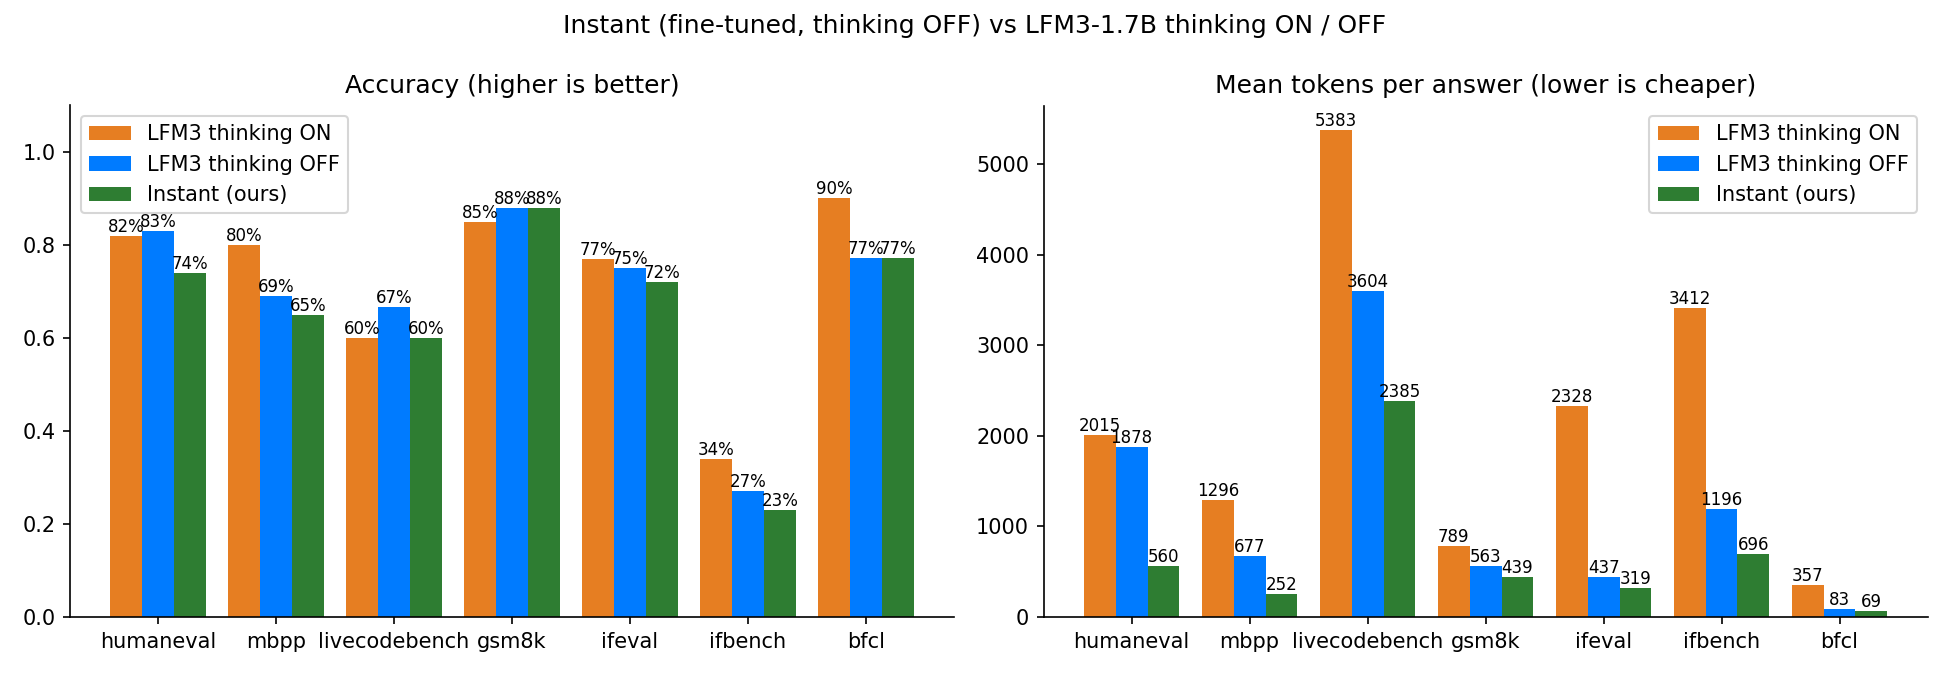

The file beside this chart, header and first rows:
bench, acc ON, acc OFF, acc INSTANT, INSTANT vs OFF (points), INSTANT vs ON (points), INSTANT keeps % of ON, tokens ON, tokens OFF, tokens INSTANT, INSTANT x fewer tokens than ON, cut off ON, cut off OFF, cut off INSTANT, hidden reasoning OFF, hidden reasoning INSTANT
bfcl, 0.9, 0.7714, 0.7714, 0.0, -12.86, 85.71, 357, 83.39, 69.0, 5.174, 0.0, 0.0, 0.0, 0.04286, 0.0
gsm8k, 0.85, 0.88, 0.88, 0.0, 3, 103.5, 789, 563.4, 439.1, 1.797, 0.03, 0.02, 0.02, 0.19, 0.1
humaneval, 0.82, 0.83, 0.74, -9, -8, 90.24, 2015, 1878, 559.5, 3.602, 0.11, 0.12, 0.01, 0.7, 0.08
ifbench, 0.34, 0.27, 0.23, -4, -11, 67.65, 3412, 1196, 696, 4.902, 0.58, 0.12, 0.03, 0.08, 0.06
ifeval, 0.77, 0.75, 0.72, -3, -5, 93.51, 2328, 437, 319.4, 7.29, 0.19, 0.02, 0.0, 0.03, 0.0
livecodebench, 0.6, 0.6667, 0.6, -6.667, 0.0, 100.0, 5383, 3604, 2385, 2.257, 0.3667, 0.1667, 0.1, 0.6, 0.3
mbpp, 0.8, 0.69, 0.65, -4, -15, 81.25, 1296, 676.9, 251.8, 5.146, 0.08, 0.06, 0.01, 0.2, 0.04
AVERAGE, 0.7257, 0.694, 0.6559, -3.81, -6.98, 88.84, 2226, 1206, 674.3, 4.31, 0.1938, 0.07238, 0.02429, 0.2633, 0.08286
